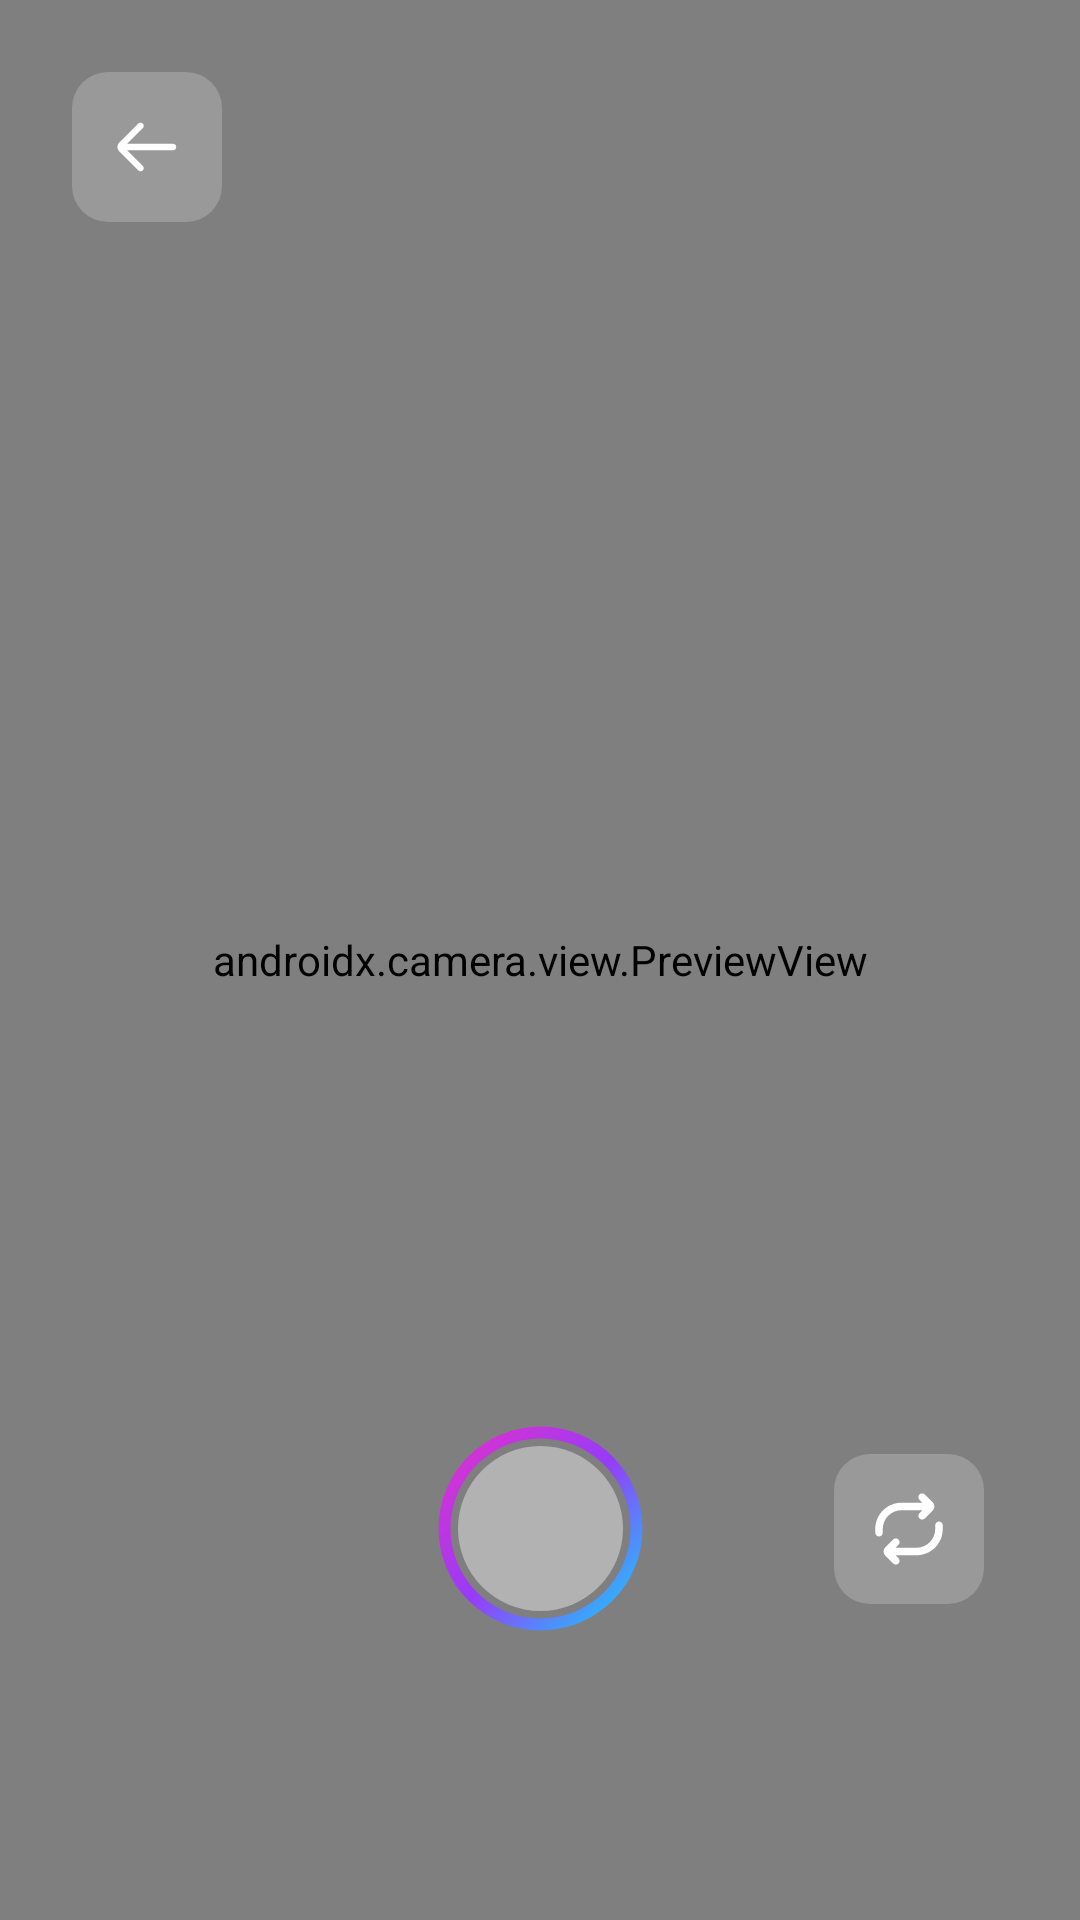

Write the Android layout XML for this screen, with the resource values it uses.
<!-- AndroidManifest.xml: application theme Theme.OneStep -->
<!-- res/layout/activity_camera_preview.xml -->
<?xml version="1.0" encoding="utf-8"?>
<FrameLayout xmlns:android="http://schemas.android.com/apk/res/android"
    xmlns:app="http://schemas.android.com/apk/res-auto"
    xmlns:tools="http://schemas.android.com/tools"
    android:layout_width="match_parent"
    android:layout_height="match_parent"
    tools:context=".CameraPreview">

    <androidx.camera.view.PreviewView
        android:id="@+id/preview_cam"
        android:layout_width="match_parent"
        android:layout_height="match_parent" />

    <androidx.constraintlayout.widget.ConstraintLayout
        android:layout_width="match_parent"
        android:layout_height="match_parent">

        <androidx.appcompat.widget.AppCompatImageView
            android:id="@+id/ivBack"
            android:layout_width="50dp"
            android:layout_height="50dp"
            android:layout_marginStart="24dp"
            android:layout_marginTop="24dp"
            android:background="@drawable/back_button_background"
            android:foreground="?android:attr/selectableItemBackground"
            android:padding="12dp"
            app:layout_constraintStart_toStartOf="parent"
            app:layout_constraintTop_toTopOf="parent"
            app:srcCompat="@drawable/ic_arrow_back" />

        <ProgressBar
            android:id="@+id/btnTakePic"
            style="?android:attr/progressBarStyleHorizontal"
            android:layout_width="75dp"
            android:layout_height="75dp"
            android:layout_marginBottom="74dp"
            android:background="@drawable/btn_take_photo"
            android:indeterminate="false"
            android:indeterminateTint="@android:color/white"
            android:progress="100"
            android:progressDrawable="@drawable/circular_progress_bar"
            app:layout_constraintBottom_toTopOf="@+id/llLatLng"
            app:layout_constraintLeft_toLeftOf="parent"
            app:layout_constraintRight_toRightOf="parent" />

        <androidx.appcompat.widget.AppCompatImageView
            android:id="@+id/ivSwitchCamera"
            android:layout_width="50dp"
            android:layout_height="50dp"
            android:layout_marginEnd="32dp"
            android:background="@drawable/back_button_background"
            android:foreground="?android:attr/selectableItemBackground"
            android:scaleType="center"
            app:layout_constraintBottom_toBottomOf="@+id/btnTakePic"
            app:layout_constraintEnd_toEndOf="parent"
            app:layout_constraintTop_toTopOf="@+id/btnTakePic"
            app:srcCompat="@drawable/ic_switch_camera" />



        <LinearLayout
            android:id="@+id/llLatLng"
            android:layout_width="match_parent"
            android:layout_height="wrap_content"
            android:background="@color/white_50"
            android:orientation="horizontal"
            android:weightSum="2"
            app:layout_constraintBottom_toBottomOf="parent">

            <TextView
                android:id="@+id/tvLat"
                android:layout_width="0dp"
                android:layout_height="wrap_content"
                android:layout_weight="1"
                android:textAlignment="textStart"
                app:backgroundTint="@null" />

            <TextView

                android:id="@+id/tvLong"
                android:layout_width="0dp"
                android:layout_height="wrap_content"
                android:layout_weight="1"
                android:textAlignment="textStart" />
        </LinearLayout>
    </androidx.constraintlayout.widget.ConstraintLayout>
</FrameLayout>
<!-- resources referenced by this layout -->
<resources>
  <!-- drawable back_button_background (drawable) -->
  <?xml version="1.0" encoding="utf-8"?>
  <shape xmlns:android="http://schemas.android.com/apk/res/android"
      android:shape="rectangle">
      <solid android:color="#33FFFFFF" />
      <corners
          android:bottomLeftRadius="12dp"
          android:bottomRightRadius="12dp"
          android:topLeftRadius="12dp"
          android:topRightRadius="12dp" />
  </shape>
  <!-- drawable btn_take_photo (drawable) -->
  <?xml version="1.0" encoding="utf-8"?>
  <shape xmlns:android="http://schemas.android.com/apk/res/android"
      android:shape="oval">
      <stroke
          android:width="20dp"
          android:color="@android:color/transparent" />
      <solid android:color="#66ffffff" />
  
      <size
          android:width="75dp"
          android:height="75dp" />
  </shape>
  <!-- drawable circular_progress_bar (drawable) -->
  <?xml version="1.0" encoding="utf-8"?>
  <rotate xmlns:android="http://schemas.android.com/apk/res/android"
      android:fromDegrees="270"
      android:toDegrees="270">
  
      
      <shape
          android:innerRadiusRatio="2.5"
          android:shape="ring"
          android:thickness="4dp"
          android:useLevel="true">
          <gradient
              android:angle="45"
              android:centerColor="#973BF8"
              android:endColor="#F02FC2"
              android:startColor="#00E9FF" />
      </shape>
  
  </rotate>
  <!-- drawable ic_arrow_back (drawable) -->
  <vector xmlns:android="http://schemas.android.com/apk/res/android"
      android:width="35dp"
      android:height="35dp"
      android:viewportWidth="35"
      android:viewportHeight="35">
      <path
          android:fillColor="#ffffff"
          android:pathData="M15.6137,25.948C16.1832,26.5175 16.1832,27.4409 15.6137,28.0104C15.0441,28.5799 14.1208,28.5799 13.5513,28.0104L5.1033,19.5624C3.9643,18.4234 3.9643,16.5766 5.1033,15.4376L13.5513,6.9896C14.1208,6.4201 15.0441,6.4201 15.6137,6.9896C16.1832,7.5592 16.1832,8.4825 15.6137,9.052L8.624,16.0417H29.1658C29.9712,16.0417 30.6241,16.6946 30.6241,17.5C30.6241,18.3054 29.9712,18.9583 29.1658,18.9583H8.624L15.6137,25.948Z" />
  </vector>
  <style name="Theme.OneStep" parent="Theme.MaterialComponents.DayNight.DarkActionBar">
          
          <item name="colorPrimary">@color/purple_500</item>
          <item name="colorPrimaryVariant">@color/purple_700</item>
          <item name="colorOnPrimary">@color/white</item>
          
          <item name="colorSecondary">@color/teal_200</item>
          <item name="colorSecondaryVariant">@color/teal_700</item>
          <item name="colorOnSecondary">@color/black</item>
          
          <item name="android:statusBarColor" tools:targetApi="l">?attr/colorPrimaryVariant</item>
          
      </style>
  <!-- not gathered from this repository: default colours our renderer supplied (Android Studio template values) -->
  <color name="purple_500">#FF6200EE</color>
  <color name="purple_700">#FF3700B3</color>
  <color name="teal_200">#FF03DAC5</color>
  <color name="teal_700">#FF018786</color>
  <color name="black">#FF000000</color>
  <color name="white">#FFFFFFFF</color>
</resources>
